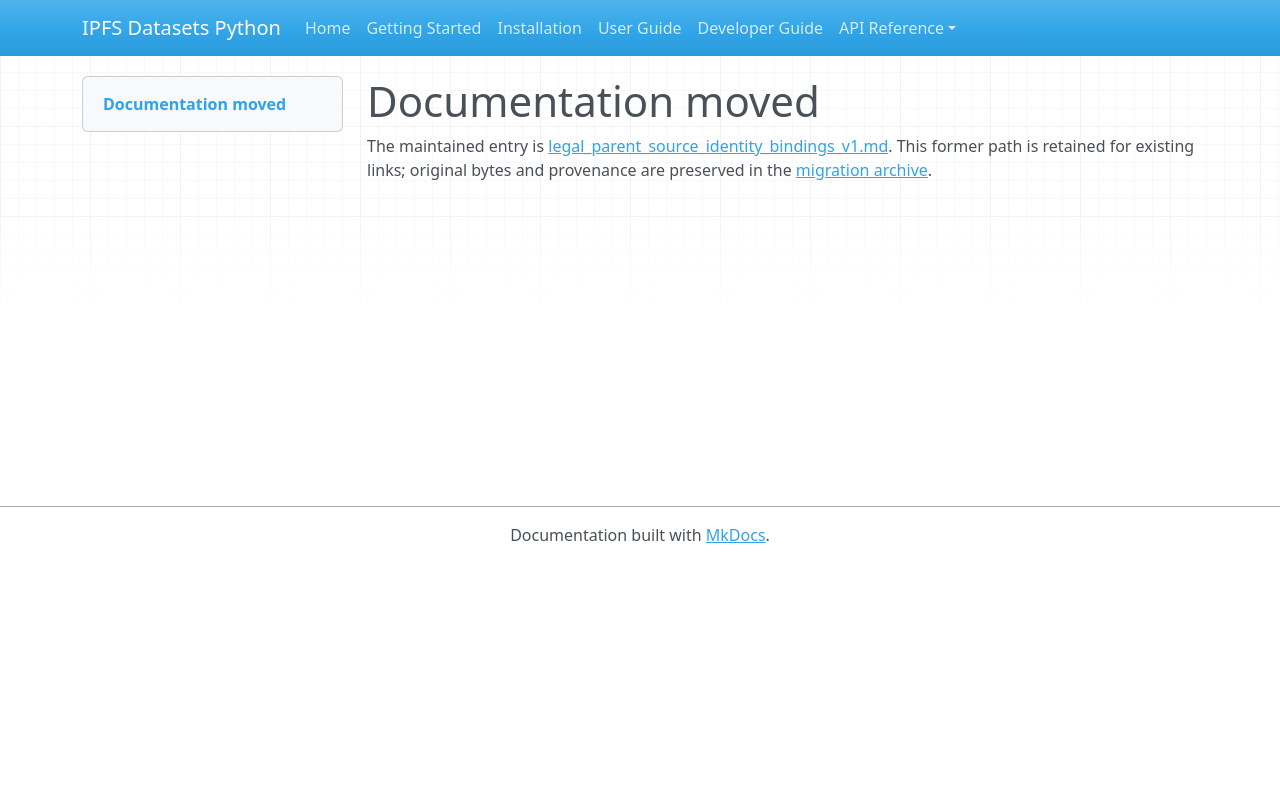

repository: endomorphosis/ipfs_datasets_py · page: autoencoders/legal_parent_source_identity_bindings_v1/index.html · generator: mkdocs

# Documentation moved

The maintained entry is [legal_parent_source_identity_bindings_v1.md](../../ipfs_datasets_py/logic/autoformal/docs/guides/legal_parent_source_identity_bindings_v1.md). This former path is retained for existing links; original bytes and provenance are preserved in the [migration archive](../../ipfs_datasets_py/logic/autoformal/docs/ARCHIVE.md).

<!-- Legacy bookmarks refer to sections in the preserved original. -->
<a id="declared-historical-parent-identity-preparation"></a>
